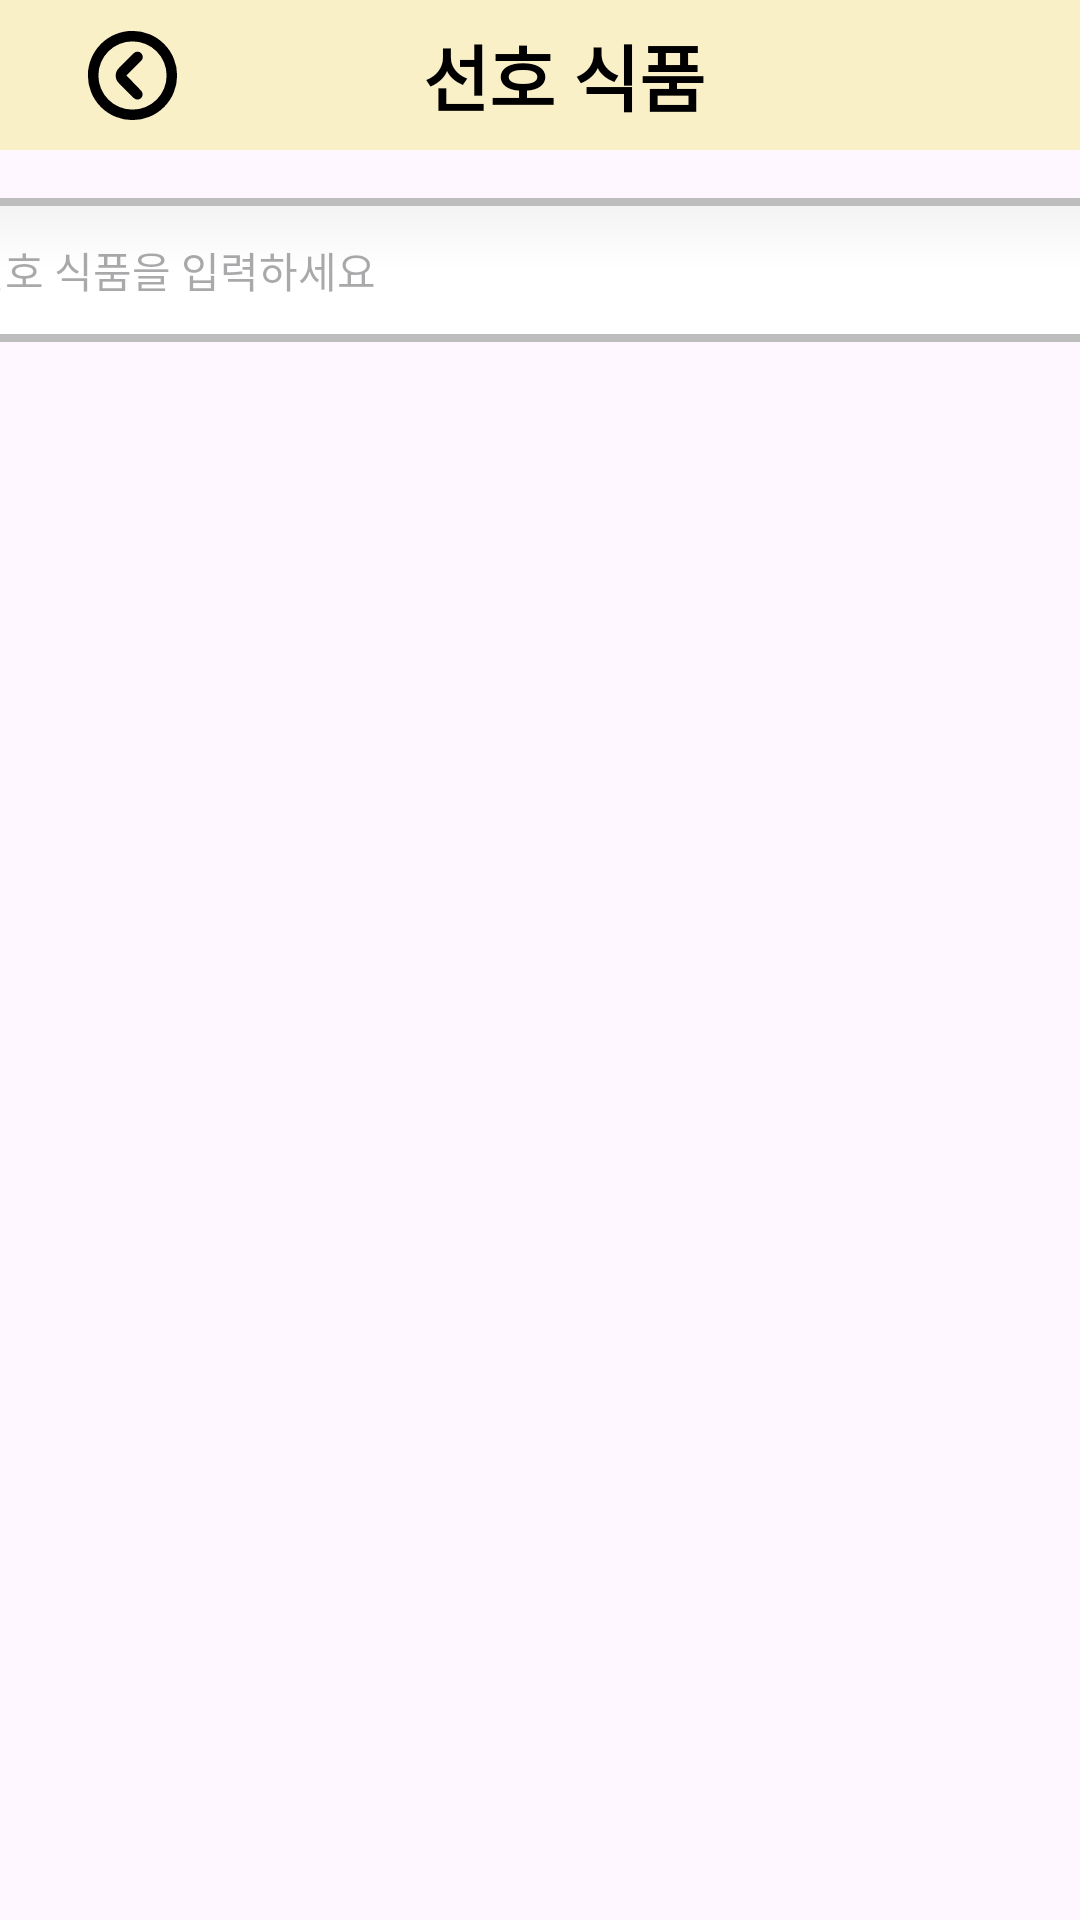

Reconstruct the res/layout file that produces this screen, plus the resources it refers to.
<!-- AndroidManifest.xml: application theme Theme.PickAndCook -->
<!-- res/layout/fragment_prefer_food.xml -->
<androidx.constraintlayout.widget.ConstraintLayout xmlns:android="http://schemas.android.com/apk/res/android"
    xmlns:app="http://schemas.android.com/apk/res-auto"
    android:layout_width="match_parent"
    android:layout_height="match_parent">

    <androidx.appcompat.widget.Toolbar
        android:id="@+id/toolbar"
        android:layout_width="0dp"
        android:layout_height="50dp"
        android:background="@color/main"
        android:paddingStart="16dp"
        app:navigationIcon="@drawable/ic_arrow_back"
        app:layout_constraintTop_toTopOf="parent"
        app:layout_constraintStart_toStartOf="parent"
        app:layout_constraintEnd_toEndOf="parent">

        <TextView
            android:layout_width="wrap_content"
            android:layout_height="wrap_content"
            android:layout_gravity="center"
            android:text="선호 식품"
            android:textAppearance="@style/TitleTextStyle" />
    </androidx.appcompat.widget.Toolbar>

    
    <FrameLayout
        android:id="@+id/preferInputSection"
        android:layout_width="500dp"
        android:layout_height="wrap_content"
        android:layout_marginTop="16dp"
        app:layout_constraintTop_toBottomOf="@id/toolbar"
        app:layout_constraintStart_toStartOf="parent"
        app:layout_constraintEnd_toEndOf="parent">

        <EditText
            android:id="@+id/etFoodName"
            android:layout_width="match_parent"
            android:layout_height="48dp"
            android:background="@drawable/bg_round"
            android:hint="추가할 선호 식품을 입력하세요"
            android:inputType="text"
            android:paddingEnd="50dp"
            android:paddingStart="16dp"
            android:textColor="#000000"
            android:textSize="14sp"
            android:singleLine="true"
            android:imeOptions="actionDone" />

        <ImageButton
            android:id="@+id/btnAddFood"
            android:layout_width="wrap_content"
            android:layout_height="wrap_content"
            android:layout_gravity="end|center_vertical"
            android:layout_marginEnd="12dp"
            android:background="@android:color/transparent"
            android:src="@drawable/ic_add"
            android:contentDescription="추가"
            android:scaleType="centerInside"
            app:tint="@color/gray" />
    </FrameLayout>

    <androidx.recyclerview.widget.RecyclerView
        android:id="@+id/rvFavoriteFoods"
        android:layout_width="500dp"
        android:layout_height="0dp"
        android:clipToPadding="false"
        android:paddingBottom="120dp"
        app:layout_constraintTop_toBottomOf="@id/preferInputSection"
        app:layout_constraintStart_toStartOf="parent"
        app:layout_constraintEnd_toEndOf="parent" />
</androidx.constraintlayout.widget.ConstraintLayout>
<!-- resources referenced by this layout -->
<resources>
  <color name="gray">#302E2E</color>
  <color name="main">#FAF0C8</color>
  <!-- drawable bg_round (drawable) -->
  <?xml version="1.0" encoding="utf-8"?>
  <selector xmlns:android="http://schemas.android.com/apk/res/android">
  
      
      <item android:state_pressed="true">
          <shape>
              <solid android:color="#FFFFFF"/>
              <stroke android:width="2.5dp" android:color="@color/red"/>
              <corners android:radius="30dp"/>
          </shape>
      </item>
  
      
      <item android:state_focused="true">
          <shape>
              <solid android:color="#FFFFFF"/>
              <stroke android:width="2.5dp" android:color="@color/red"/>
              <corners android:radius="30dp"/>
          </shape>
      </item>
  
      
      <item>
          <shape>
              <gradient
                  android:startColor="#F2F2F2"
                  android:centerColor="#FFFFFF"
                  android:endColor="#FFFFFF"
                  android:angle="270" />
              <stroke android:width="2.5dp" android:color="#BDBDBD"/>
              <corners android:radius="30dp"/>
          </shape>
      </item>
  
  </selector>
  <!-- drawable ic_add (drawable) -->
  <vector xmlns:android="http://schemas.android.com/apk/res/android"
      android:width="30dp" android:height="30dp"
      android:viewportWidth="24" android:viewportHeight="24">
      <path
          android:fillColor="#FFFFFF"
          android:pathData="M19,13h-6v6h-2v-6H5v-2h6V5h2v6h6v2z"/>
  </vector>
  <!-- drawable ic_arrow_back (drawable) -->
  <vector xmlns:android="http://schemas.android.com/apk/res/android"
      android:width="35dp"
      android:height="35dp"
      android:viewportWidth="200"
      android:viewportHeight="200">
    <path
        android:pathData="M100,15a85,85 0,1 0,85 85A84.93,84.93 0,0 0,100 15ZM100,165a65,65 0,1 1,65 -65A64.87,64.87 0,0 1,100 165ZM116.5,57.5a9.67,9.67 0,0 0,-14 0L74,86a19.92,19.92 0,0 0,0 28.5L102.5,143a9.9,9.9 0,0 0,14 -14l-28,-29L117,71.5C120.5,68 120.5,61.5 116.5,57.5Z"
        android:fillColor="#000000"/>
  </vector>
  <style name="TitleTextStyle">
          <item name="android:textSize">24sp</item>
          <item name="android:textStyle">bold</item>
          <item name="android:textColor">#000000</item> 
          <item name="android:fontFamily">sans-serif-medium</item>
          <item name="android:gravity">center</item>
      </style>
  <style name="Theme.PickAndCook" parent="Base.Theme.PickAndCook" />
  <color name="red">#E75A5A</color>
  <style name="Base.Theme.PickAndCook" parent="Theme.Material3.DayNight.NoActionBar">
          
          <item name="colorPrimary">@color/black</item>
      </style>
  <color name="black">#FF000000</color>
</resources>
